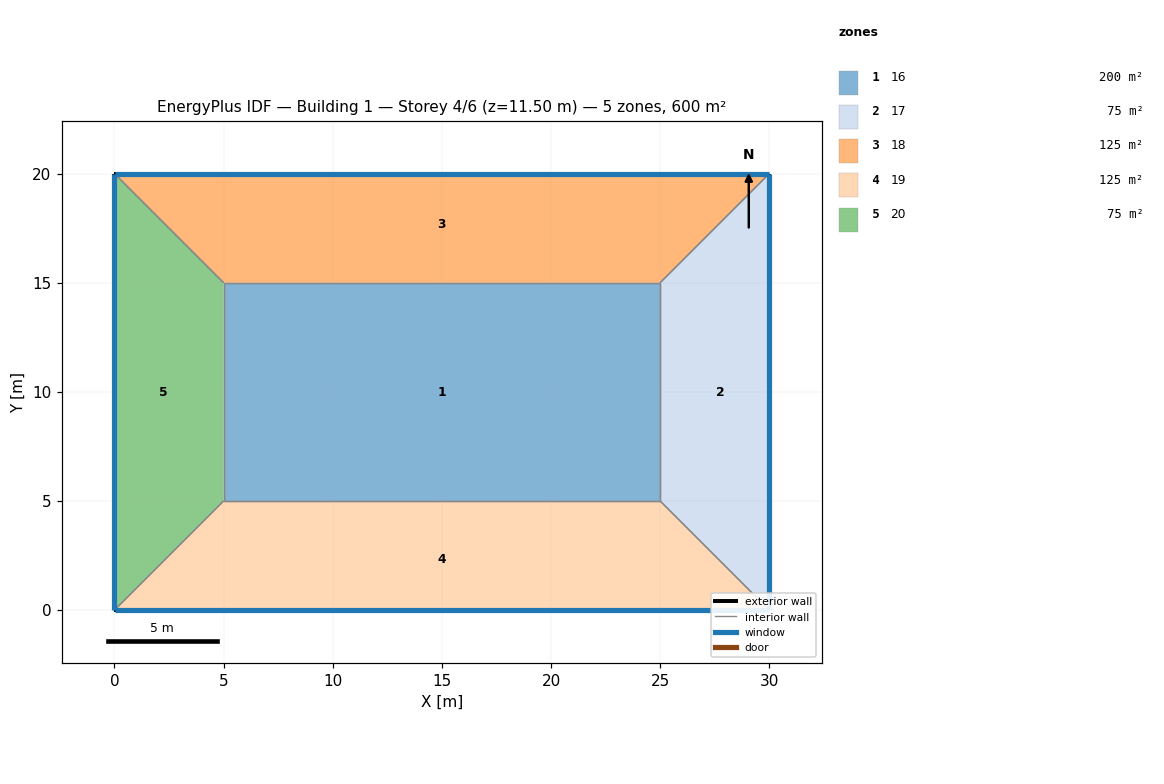
=== STOREY PLAN SPEC (per zone: floor XY polygon, exterior-wall plan segments, windows/doors) ===
zone 1: 16  (200.0 m²)
  floor: (5.00, 5.00) (5.00, 15.00) (25.00, 15.00) (25.00, 5.00)
  interior walls: 4
zone 2: 17  (75.0 m²)
  floor: (25.00, 5.00) (25.00, 15.00) (30.00, 20.00) (30.00, 0.00)
  exterior wall: (30.00, 20.00) – (30.00, 0.00)  [20.0 m]
    window: (30.00, 0.01) – (30.00, 19.99)  [24.4 m²]
  interior walls: 3
zone 3: 18  (125.0 m²)
  floor: (5.00, 15.00) (0.00, 20.00) (30.00, 20.00) (25.00, 15.00)
  exterior wall: (0.00, 20.00) – (30.00, 20.00)  [30.0 m]
    window: (29.99, 20.00) – (0.01, 20.00)  [31.5 m²]
  interior walls: 3
zone 4: 19  (125.0 m²)
  floor: (25.00, 5.00) (30.00, 0.00) (0.00, 0.00) (5.00, 5.00)
  exterior wall: (30.00, 0.00) – (0.00, 0.00)  [30.0 m]
    window: (0.01, 0.00) – (29.99, 0.00)  [52.2 m²]
  interior walls: 3
zone 5: 20  (75.0 m²)
  floor: (0.00, 20.00) (5.00, 15.00) (5.00, 5.00) (0.00, 0.00)
  exterior wall: (0.00, 0.00) – (0.00, 20.00)  [20.0 m]
    window: (0.00, 19.99) – (0.00, 0.01)  [24.4 m²]
  interior walls: 3

=== DERIVED (storey summary) ===
Building: Building 1
Storey: 4 of 6  (floor level z = 11.50 m)
Storey gross floor area: 600.0 m²
Zones on this storey: 5
  - 16: floor 200.0 m²
  - 17: floor 75.0 m²; exterior wall 20.0 m (70.0 m²); 1 window(s) 24.4 m²; WWR 34.8%
  - 18: floor 125.0 m²; exterior wall 30.0 m (105.0 m²); 1 window(s) 31.5 m²; WWR 30.0%
  - 19: floor 125.0 m²; exterior wall 30.0 m (105.0 m²); 1 window(s) 52.2 m²; WWR 49.7%
  - 20: floor 75.0 m²; exterior wall 20.0 m (70.0 m²); 1 window(s) 24.4 m²; WWR 34.8%
Zone adjacency (shared interzone walls):
  - 16 ↔ 17
  - 16 ↔ 18
  - 16 ↔ 19
  - 16 ↔ 20
  - 17 ↔ 18
  - 17 ↔ 19
  - 18 ↔ 20
  - 19 ↔ 20